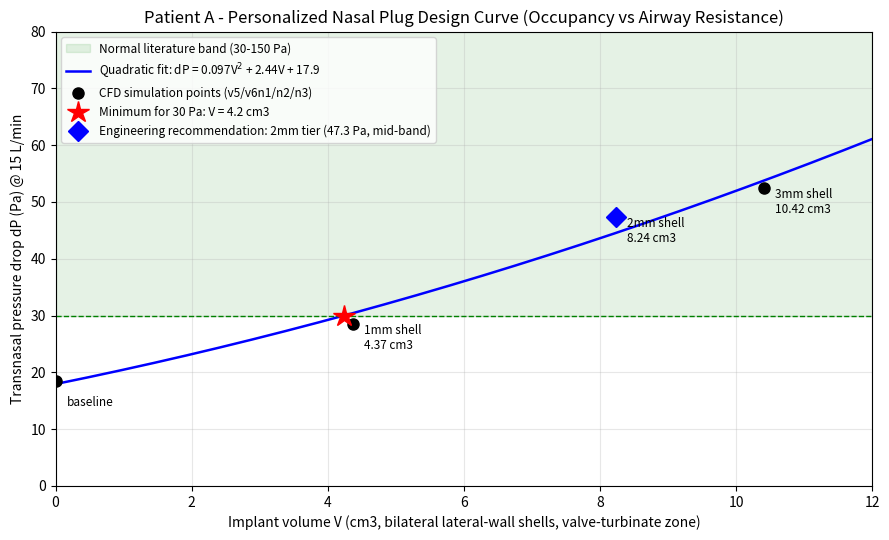

Here is the Python script that generated this plot:
# -*- coding: utf-8 -*-
"""环节③④交付：占位量-ΔP曲线图"""
import numpy as np
import matplotlib
matplotlib.use("Agg")
import matplotlib.pyplot as plt

V = np.array([0.0, 4.366, 8.239, 10.415])
P = np.array([18.45, 28.55, 47.32, 52.40])
c = np.polyfit(V, P, 2)
Vs = np.linspace(0, 12, 200)
Ps = np.polyval(c, Vs)

fig, ax = plt.subplots(figsize=(9, 5.5))
ax.axhspan(30, 150, color="green", alpha=0.10, label="Normal literature band (30-150 Pa)")
ax.plot(Vs, Ps, "b-", lw=1.8, label=f"Quadratic fit: dP = {c[0]:.3f}V$^2$ + {c[1]:.2f}V + {c[2]:.1f}")
ax.plot(V, P, "ko", ms=8, label="CFD simulation points (v5/v6n1/n2/n3)")
for v, p, t in zip(V, P, ["baseline", "1mm shell\n4.37 cm3", "2mm shell\n8.24 cm3", "3mm shell\n10.42 cm3"]):
    ax.annotate(t, (v, p), textcoords="offset points", xytext=(8, -18), fontsize=8.5)
ax.axhline(30, color="green", ls="--", lw=1)
r30 = np.roots([c[0], c[1], c[2] - 30])
v30 = [r for r in r30 if r.imag == 0 and r.real > 0][0]
ax.plot([v30], [30], "r*", ms=16, label=f"Minimum for 30 Pa: V = {v30:.1f} cm3")
ax.plot([8.24], [47.32], "bD", ms=10, label="Engineering recommendation: 2mm tier (47.3 Pa, mid-band)")
ax.set_xlabel("Implant volume V (cm3, bilateral lateral-wall shells, valve-turbinate zone)")
ax.set_ylabel("Transnasal pressure drop dP (Pa) @ 15 L/min")
ax.set_title("Patient A - Personalized Nasal Plug Design Curve (Occupancy vs Airway Resistance)")
ax.set_xlim(0, 12); ax.set_ylim(0, 80)
ax.legend(fontsize=8.5, loc="upper left"); ax.grid(alpha=0.3)
fig.tight_layout()
out = r"G:\程序开发\qidicode\qidicode-portable-windows-x64\qidicode-portable\contest3_workspace\pipeline\out\step4\占位量-ΔP曲线.png"
fig.savefig(out, dpi=150)
print("saved:", out)
